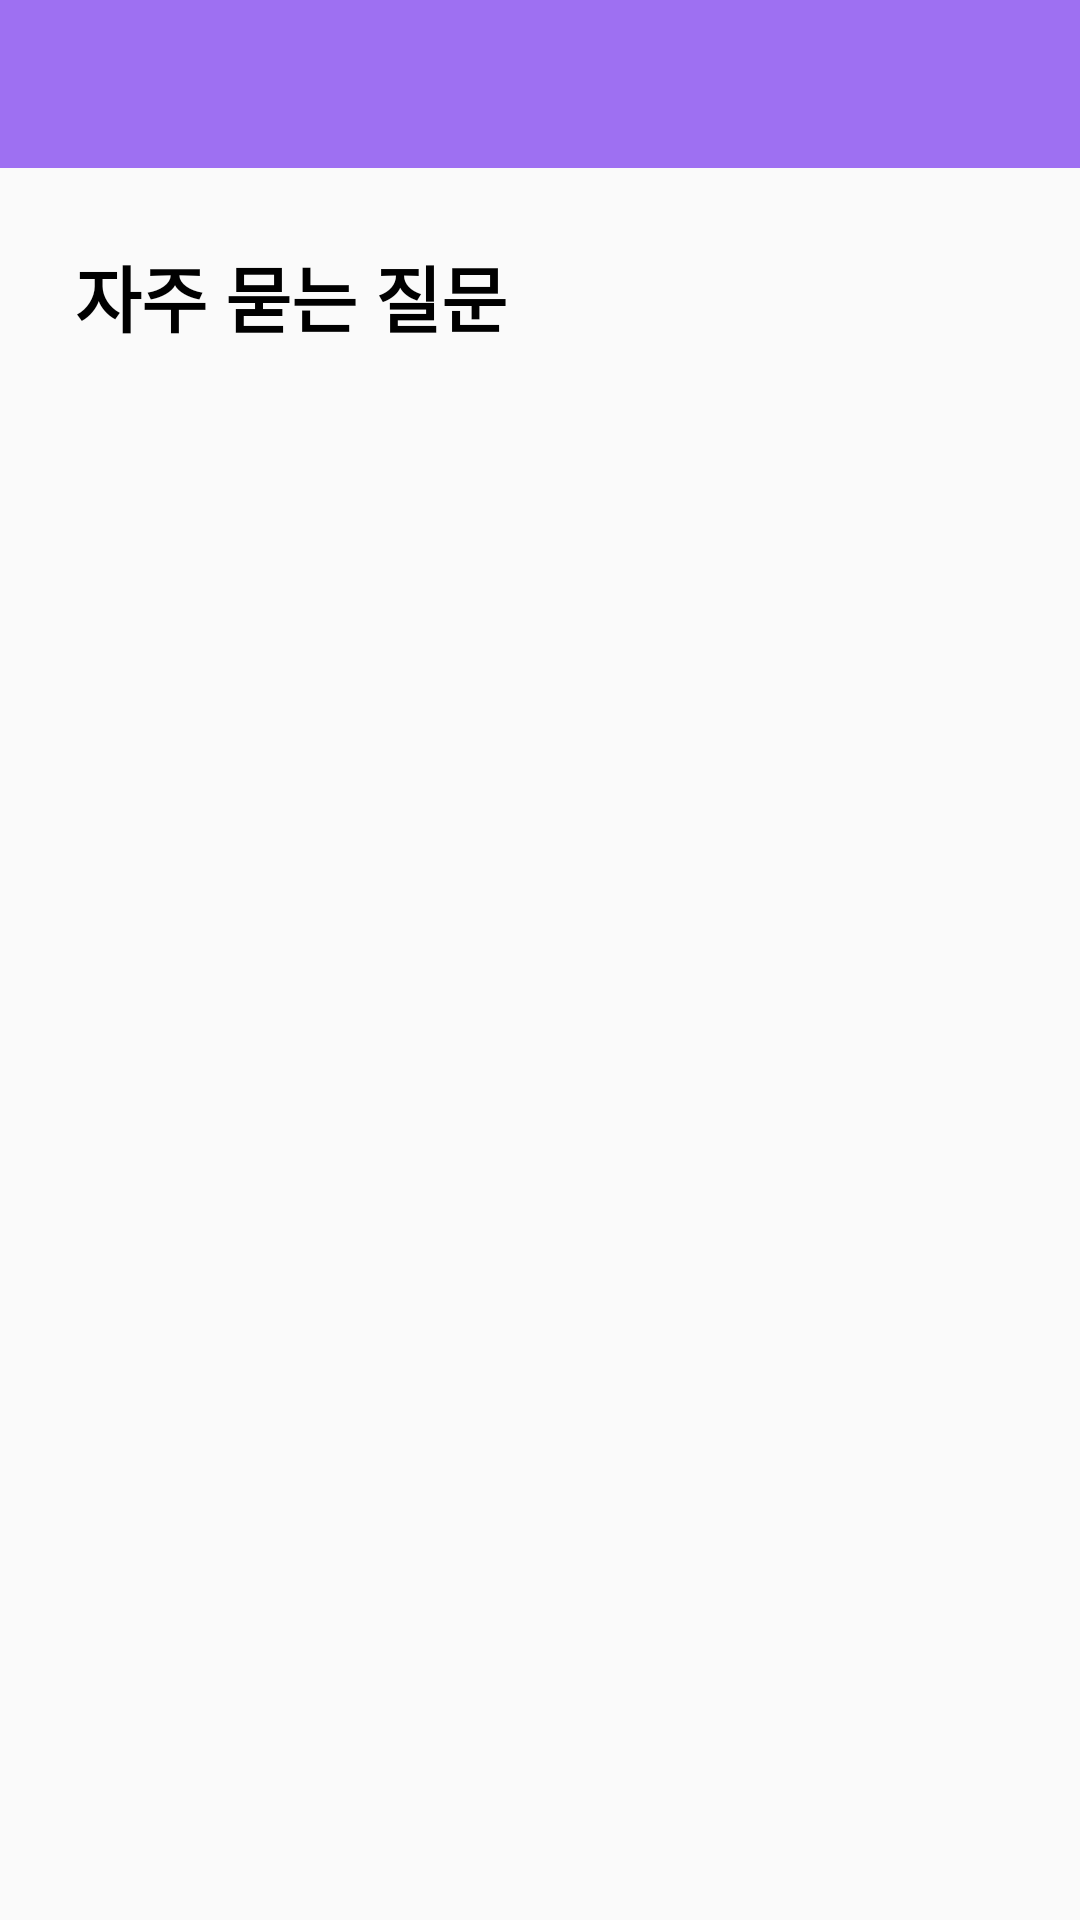

Here is an Android app screen rendered from its layout file. Give the layout XML and the strings, colors and styles it references.
<!-- AndroidManifest.xml: application theme Theme.Tantan -->
<!-- res/layout/help_layout.xml -->
<?xml version="1.0" encoding="utf-8"?>
<LinearLayout xmlns:android="http://schemas.android.com/apk/res/android"
    android:layout_width="match_parent"
    android:layout_height="match_parent"
    android:orientation="vertical">

    <android.support.v7.widget.Toolbar
        android:id="@+id/toolbar"
        android:layout_width="match_parent"
        android:layout_height="wrap_content"
        android:background="?attr/colorPrimary"
        android:minHeight="?attr/actionBarSize"
        android:theme="@style/ThemeOverlay.AppCompat.Dark.ActionBar">
    </android.support.v7.widget.Toolbar>

    <LinearLayout
        android:layout_width="match_parent"
        android:layout_height="match_parent"
        android:layout_margin="15dp"
        android:orientation="vertical">

        <TextView
            android:id="@+id/textView12"
            android:layout_width="match_parent"
            android:layout_height="wrap_content"
            android:padding="10dp"
            android:text="자주 묻는 질문"
            android:textColor="#000000"
            android:textSize="24sp"
            android:textStyle="bold" />

        <ListView
            android:id="@+id/help_list"
            android:layout_width="match_parent"
            android:layout_height="match_parent"
            android:divider="#FFFFFF"
            android:dividerHeight="0px" />
    </LinearLayout>
</LinearLayout>
<!-- resources referenced by this layout -->
<resources>
  <style name="Theme.Tantan" parent="Theme.AppCompat.Light.NoActionBar">
          
          <item name="colorPrimary">@color/purple_sub</item>
          <item name="colorPrimaryDark">@color/purple_main</item>
          <item name="colorAccent">@color/yellow_point</item>
          
      </style>
  <color name="purple_sub">#9e70f2</color>
  <color name="purple_main">#8a51f2</color>
  <color name="yellow_point">#FFAA38</color>
</resources>
